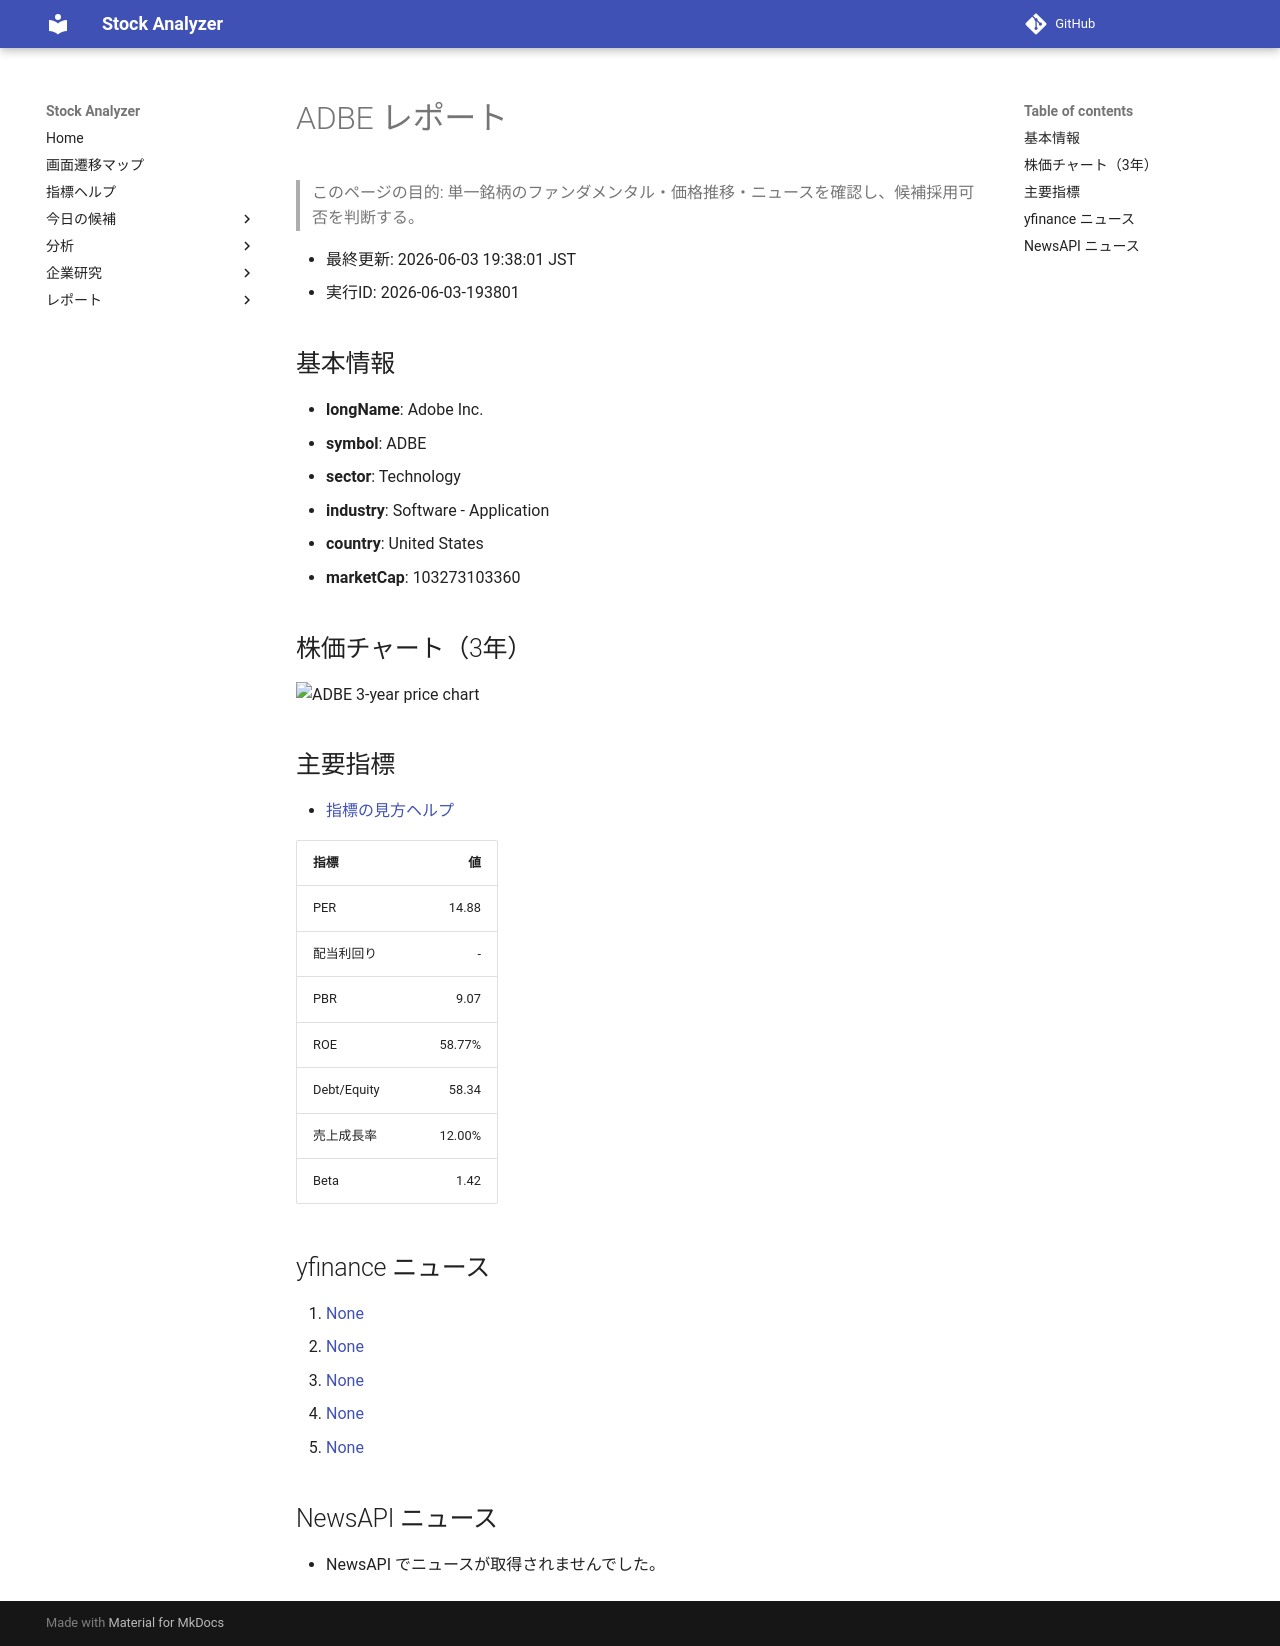

repository: Yumi-note/Making-APP · page: stocks/2026-06-03/193801/ADBE/index.html · generator: mkdocs

# ADBE レポート

> このページの目的: 単一銘柄のファンダメンタル・価格推移・ニュースを確認し、候補採用可否を判断する。

- 最終更新: 2026-06-03 19:38:01 JST
- 実行ID: 2026-06-03-193801

## 基本情報

- **longName**: Adobe Inc.
- **symbol**: ADBE
- **sector**: Technology
- **industry**: Software - Application
- **country**: United States
- **marketCap**: 103273103360

## 株価チャート（3年）

![ADBE 3-year price chart](ADBE_3y.png)

## 主要指標

- [指標の見方ヘルプ](../../../../indicators.md)

| 指標 | 値 |
|---|---:|
| PER | 14.88 |
| 配当利回り | - |
| PBR | 9.07 |
| ROE | 58.77% |
| Debt/Equity | 58.34 |
| 売上成長率 | 12.00% |
| Beta | 1.42 |

## yfinance ニュース

1. [None](None)
2. [None](None)
3. [None](None)
4. [None](None)
5. [None](None)

## NewsAPI ニュース

- NewsAPI でニュースが取得されませんでした。
